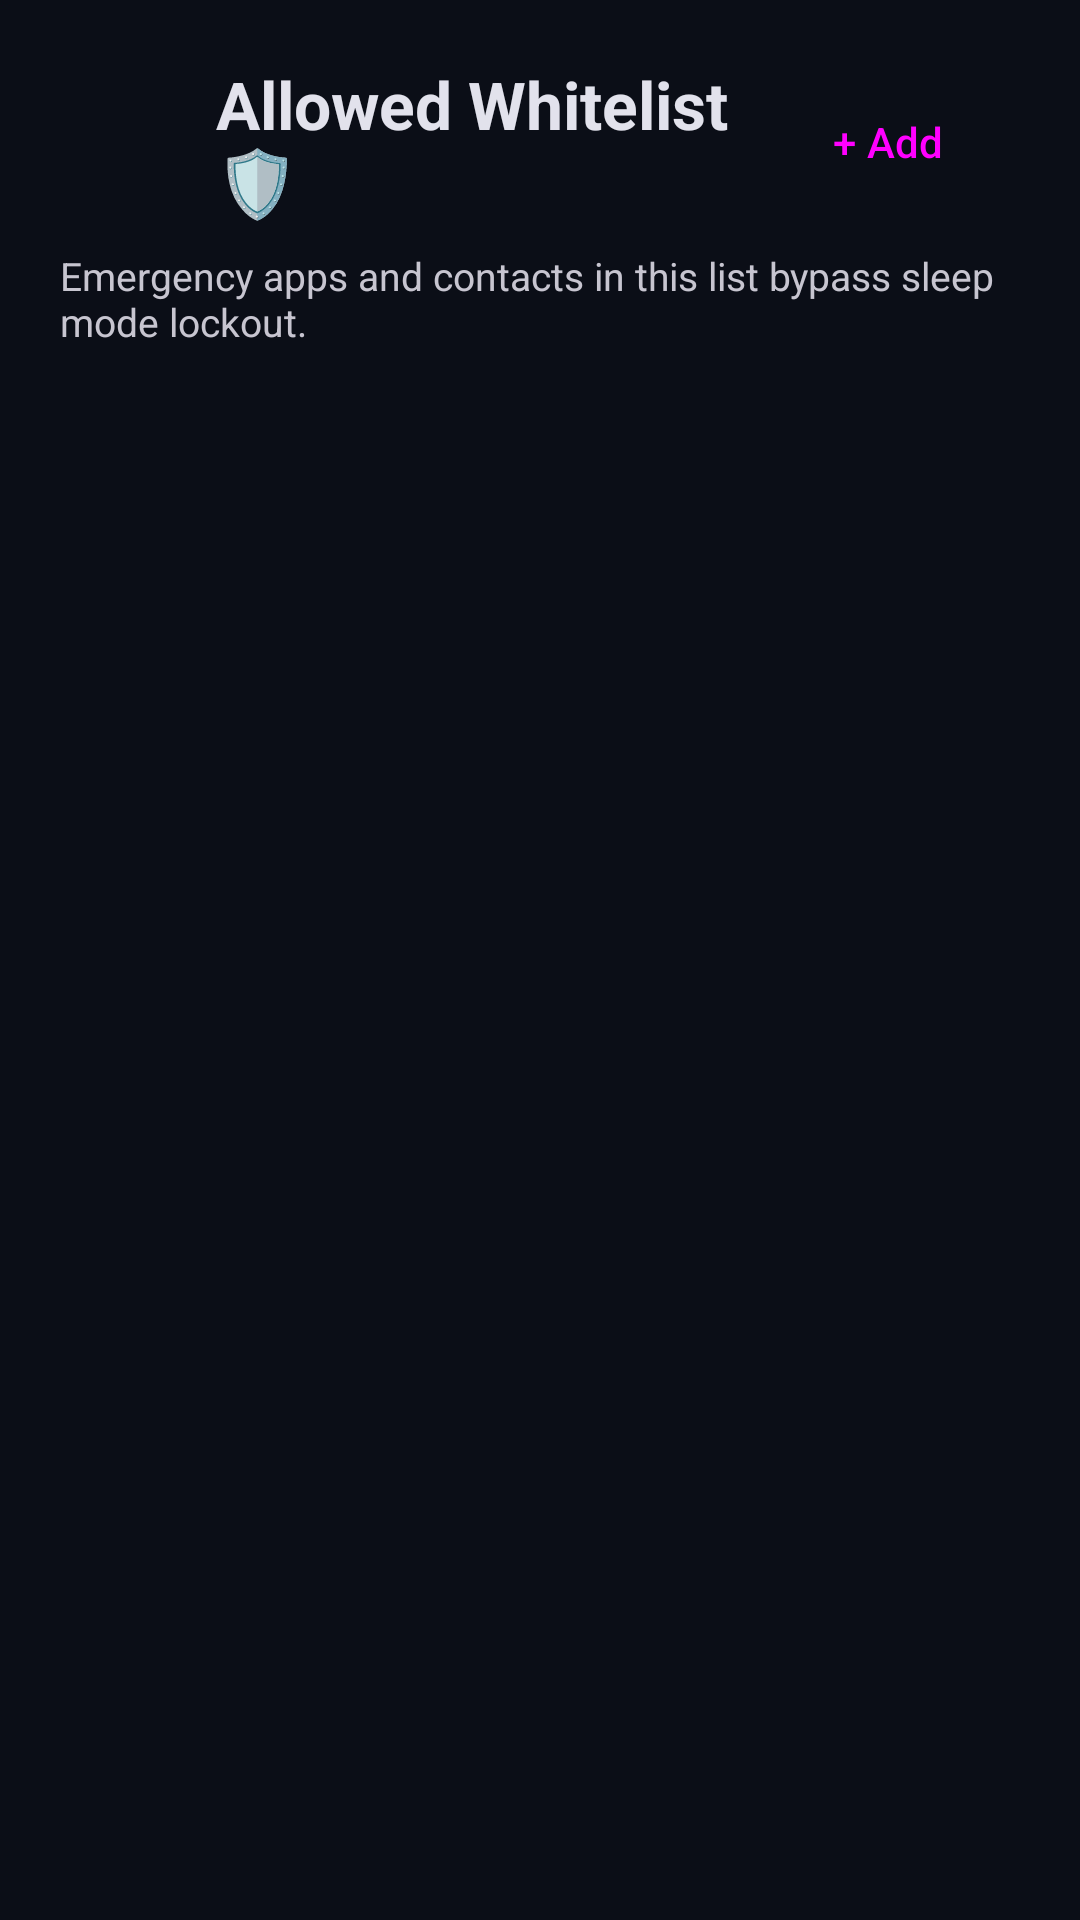

Layout XML and referenced resources for this Android screen:
<!-- AndroidManifest.xml: application theme Theme.DeadSleep -->
<!-- res/layout/activity_whitelist.xml -->
<?xml version="1.0" encoding="utf-8"?>
<LinearLayout xmlns:android="http://schemas.android.com/apk/res/android"
    xmlns:app="http://schemas.android.com/apk/res-auto"
    android:layout_width="match_parent"
    android:layout_height="match_parent"
    android:orientation="vertical"
    android:background="@color/md_theme_dark_background"
    android:padding="20dp">

    
    <LinearLayout
        android:layout_width="match_parent"
        android:layout_height="wrap_content"
        android:orientation="horizontal"
        android:gravity="center_vertical">

        <ImageButton
            android:id="@+id/btnBackWhitelist"
            android:layout_width="40dp"
            android:layout_height="40dp"
            android:background="?attr/selectableItemBackgroundBorderless"
            android:src="@drawable/ic_arrow_back"
            android:contentDescription="Back"
            app:tint="@color/md_theme_dark_onBackground" />

        <TextView
            android:layout_width="0dp"
            android:layout_height="wrap_content"
            android:layout_weight="1"
            android:layout_marginStart="12dp"
            android:text="Allowed Whitelist 🛡️"
            android:textColor="@color/md_theme_dark_onBackground"
            android:textSize="22sp"
            android:textStyle="bold" />

        <Button
            android:id="@+id/btnAddWhitelist"
            style="@style/Widget.Material3.Button.TonalButton"
            android:layout_width="wrap_content"
            android:layout_height="wrap_content"
            android:text="+ Add" />

    </LinearLayout>

    <TextView
        android:layout_width="wrap_content"
        android:layout_height="wrap_content"
        android:layout_marginTop="8dp"
        android:text="Emergency apps and contacts in this list bypass sleep mode lockout."
        android:textColor="@color/md_theme_dark_onSurfaceVariant"
        android:textSize="13sp" />

    <androidx.recyclerview.widget.RecyclerView
        android:id="@+id/rvWhitelist"
        android:layout_width="match_parent"
        android:layout_height="0dp"
        android:layout_weight="1"
        android:layout_marginTop="16dp" />

</LinearLayout>
<!-- resources referenced by this layout -->
<resources>
  <color name="md_theme_dark_background">#0B0E17</color>
  <color name="md_theme_dark_onBackground">#E2E2EC</color>
  <color name="md_theme_dark_onSurfaceVariant">#C7C5D0</color>
  <style name="Theme.DeadSleep" parent="Theme.Material3.Dark.NoActionBar">
          <item name="colorPrimary">@color/md_theme_dark_primary</item>
          <item name="colorOnPrimary">@color/md_theme_dark_onPrimary</item>
          <item name="colorPrimaryContainer">@color/md_theme_dark_primaryContainer</item>
          <item name="colorOnPrimaryContainer">@color/md_theme_dark_onPrimaryContainer</item>
          <item name="colorSecondary">@color/md_theme_dark_secondary</item>
          <item name="colorOnSecondary">@color/md_theme_dark_onSecondary</item>
          <item name="colorSecondaryContainer">@color/md_theme_dark_secondaryContainer</item>
          <item name="colorOnSecondaryContainer">@color/md_theme_dark_onSecondaryContainer</item>
          <item name="android:colorBackground">@color/md_theme_dark_background</item>
          <item name="colorOnBackground">@color/md_theme_dark_onBackground</item>
          <item name="colorSurface">@color/md_theme_dark_surface</item>
          <item name="colorOnSurface">@color/md_theme_dark_onSurface</item>
          <item name="colorSurfaceVariant">@color/md_theme_dark_surfaceVariant</item>
          <item name="colorOnSurfaceVariant">@color/md_theme_dark_onSurfaceVariant</item>
      </style>
  <color name="md_theme_dark_primary">#9D85FF</color>
  <color name="md_theme_dark_onPrimary">#1A0065</color>
  <color name="md_theme_dark_primaryContainer">#35248A</color>
  <color name="md_theme_dark_onPrimaryContainer">#E5DEFF</color>
  <color name="md_theme_dark_secondary">#FFD56B</color>
  <color name="md_theme_dark_onSecondary">#422C00</color>
  <color name="md_theme_dark_secondaryContainer">#5F4100</color>
  <color name="md_theme_dark_onSecondaryContainer">#FFE08D</color>
  <color name="md_theme_dark_surface">#121624</color>
  <color name="md_theme_dark_onSurface">#E2E2EC</color>
  <color name="md_theme_dark_surfaceVariant">#1C2237</color>
</resources>
